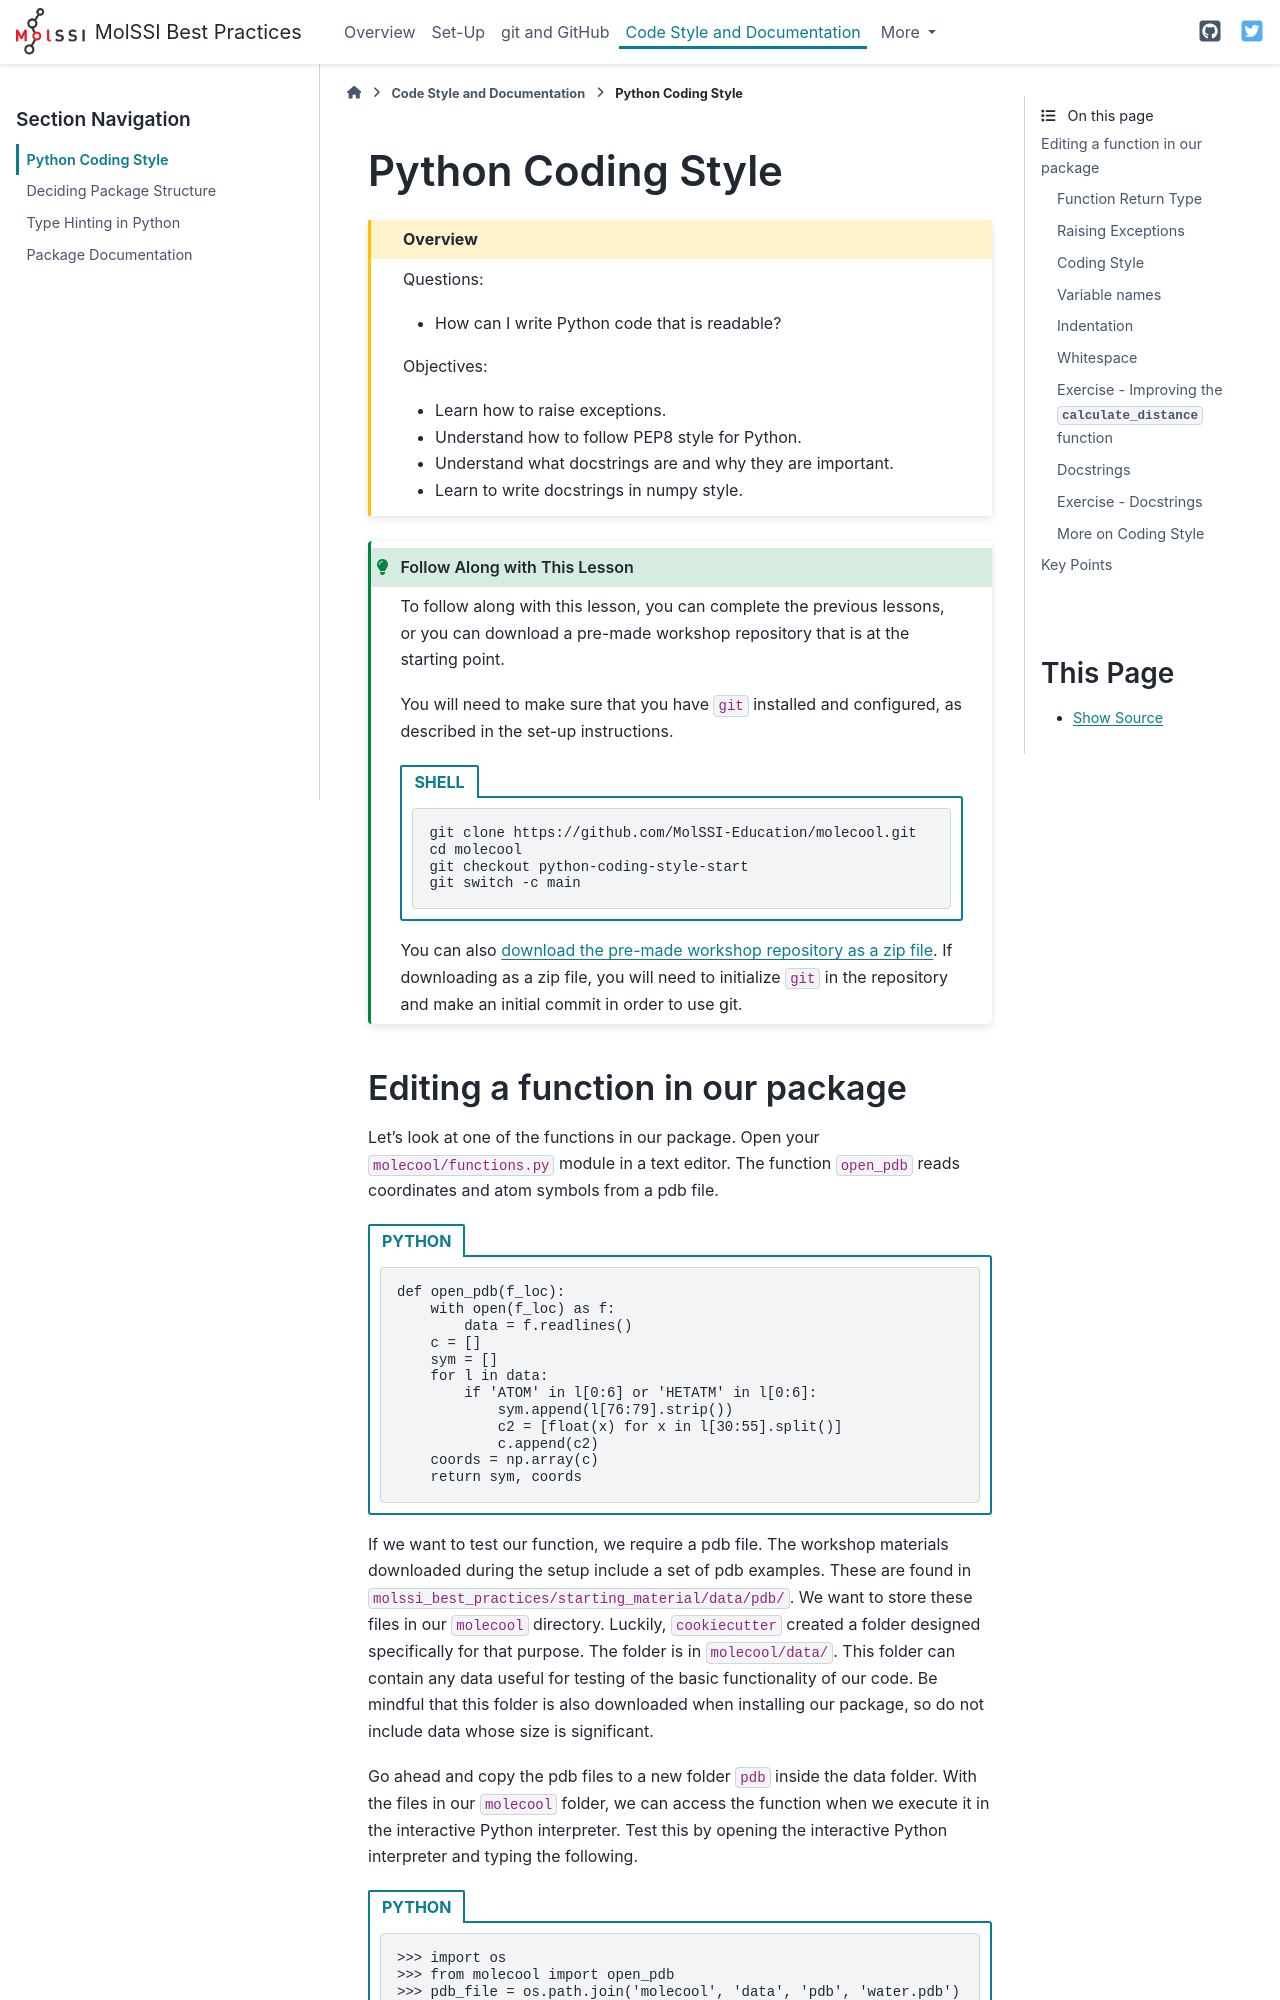

repository: MolSSI-Education/python-package-best-practices · page: 04-function-style.html · generator: sphinx

# Python Coding Style

```{admonition} Overview
:class: overview

Questions:

- How can I write Python code that is readable?

Objectives:

- Learn how to raise exceptions.
- Understand how to follow PEP8 style for Python.
- Understand what docstrings are and why they are important.
- Learn to write docstrings in numpy style.
```

:::{admonition} Follow Along with This Lesson
:class: tip

To follow along with this lesson, you can complete the previous lessons,
or you can download a pre-made workshop repository that is at the starting 
point.

You will need to make sure that you have `git` installed and configured,
as described in the set-up instructions.

````{tab-set-code} 

```{code-block} shell
git clone https://github.com/MolSSI-Education/molecool.git
cd molecool
git checkout python-coding-style-start
git switch -c main
```
````
You can also [download the pre-made workshop repository as a zip file](https://github.com/MolSSI-Education/molecool/archive/refs/tags/git-start.zip).
If downloading as a zip file, you will need to initialize `git` in the repository and make an initial commit in order to use git.

:::
